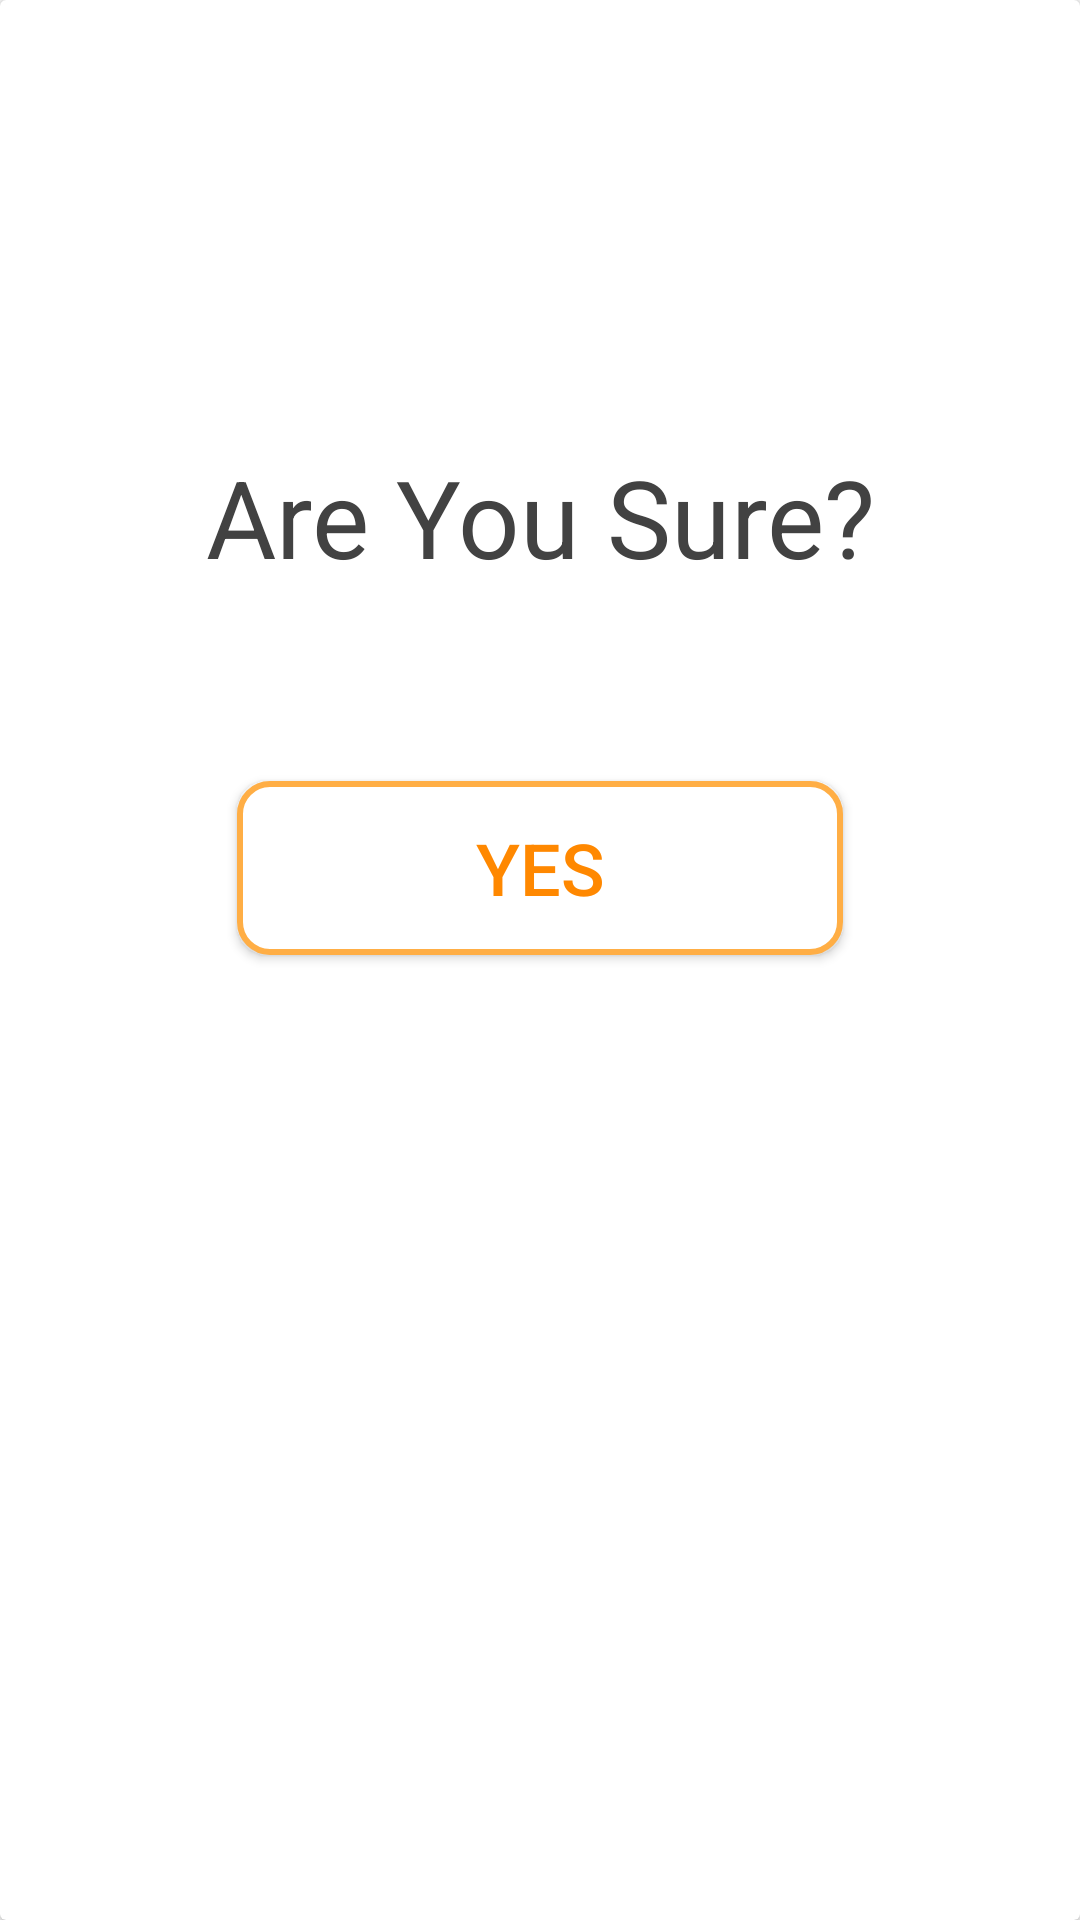

This screen was rendered from an Android layout file. Write that file and the resources it references.
<!-- AndroidManifest.xml: application theme AppTheme -->
<!-- res/layout/confirm_dialog.xml -->
<?xml version="1.0" encoding="utf-8"?>
<androidx.cardview.widget.CardView xmlns:android="http://schemas.android.com/apk/res/android"
    xmlns:app="http://schemas.android.com/apk/res-auto"
    xmlns:tools="http://schemas.android.com/tools"
    android:layout_width="match_parent"
    android:layout_height="match_parent"
    android:elevation="4dp"
    android:id="@+id/confirm_layout"
    android:orientation="vertical">

    <androidx.constraintlayout.widget.ConstraintLayout
        android:layout_width="match_parent"
        android:layout_height="wrap_content">

        <TextView
            android:id="@+id/textView"
            android:layout_width="0dp"
            android:layout_height="wrap_content"
            android:layout_marginTop="148dp"
            android:text="@string/are_you_sure"
            android:textAlignment="center"
            android:textColor="@color/cardview_dark_background"
            android:textSize="36sp"
            app:layout_constraintEnd_toEndOf="parent"
            app:layout_constraintHorizontal_bias="0.498"
            app:layout_constraintStart_toStartOf="parent"
            app:layout_constraintTop_toTopOf="parent"
            android:gravity="center_horizontal" />

        <Button
            android:id="@+id/confirm_btn"
            android:layout_width="202dp"
            android:layout_height="58dp"
            android:layout_marginTop="64dp"
            android:layout_marginBottom="64dp"
            android:background="@drawable/yes_btn"
            android:text="Yes"
            android:textColor="@android:color/holo_orange_dark"
            android:textSize="24sp"
            app:layout_constraintBottom_toBottomOf="parent"
            app:layout_constraintEnd_toEndOf="parent"
            app:layout_constraintStart_toStartOf="parent"
            app:layout_constraintTop_toBottomOf="@+id/textView" />

        <ImageButton
            android:id="@+id/close_btn"
            android:layout_width="50dp"
            android:layout_height="50dp"
            android:layout_marginTop="@dimen/meduium_margin"
            android:layout_marginEnd="@dimen/meduium_margin"
            android:layout_marginRight="@dimen/meduium_margin"
            android:background="@drawable/ic_baseline_close_24"
            android:backgroundTint="@color/cardview_dark_background"
            app:layout_constraintEnd_toEndOf="parent"
            app:layout_constraintHorizontal_bias="1.0"
            app:layout_constraintStart_toStartOf="parent"
            app:layout_constraintTop_toTopOf="parent"
            app:srcCompat="@drawable/ic_baseline_close_24" />
    </androidx.constraintlayout.widget.ConstraintLayout>
</androidx.cardview.widget.CardView>
<!-- resources referenced by this layout -->
<resources>
  <dimen name="meduium_margin">16dp</dimen>
  <!-- drawable yes_btn (drawable) -->
  <?xml version="1.0" encoding="utf-8"?>
  <selector xmlns:android="http://schemas.android.com/apk/res/android" >
      <item >
          <shape android:shape="rectangle"  >
              <corners android:radius="10dp" />
              <stroke android:width="2dp"
                  android:color="@color/textColor"/>
              <solid android:color="@color/colorAccent"/>
          </shape>
      </item>
  </selector>
  <string name="are_you_sure">Are You Sure?</string>
  <style name="AppTheme" parent="Theme.AppCompat.Light.DarkActionBar">
          
          <item name="colorPrimary">@color/colorPrimary</item>
          <item name="colorPrimaryDark">@color/colorPrimaryDark</item>
          <item name="colorAccent">@color/colorAccent</item>
      </style>
  <color name="textColor">#FFAE45</color>
  <color name="colorAccent">#ffffff</color>
  <color name="colorPrimary">#000000</color>
  <color name="colorPrimaryDark">#000000</color>
</resources>
